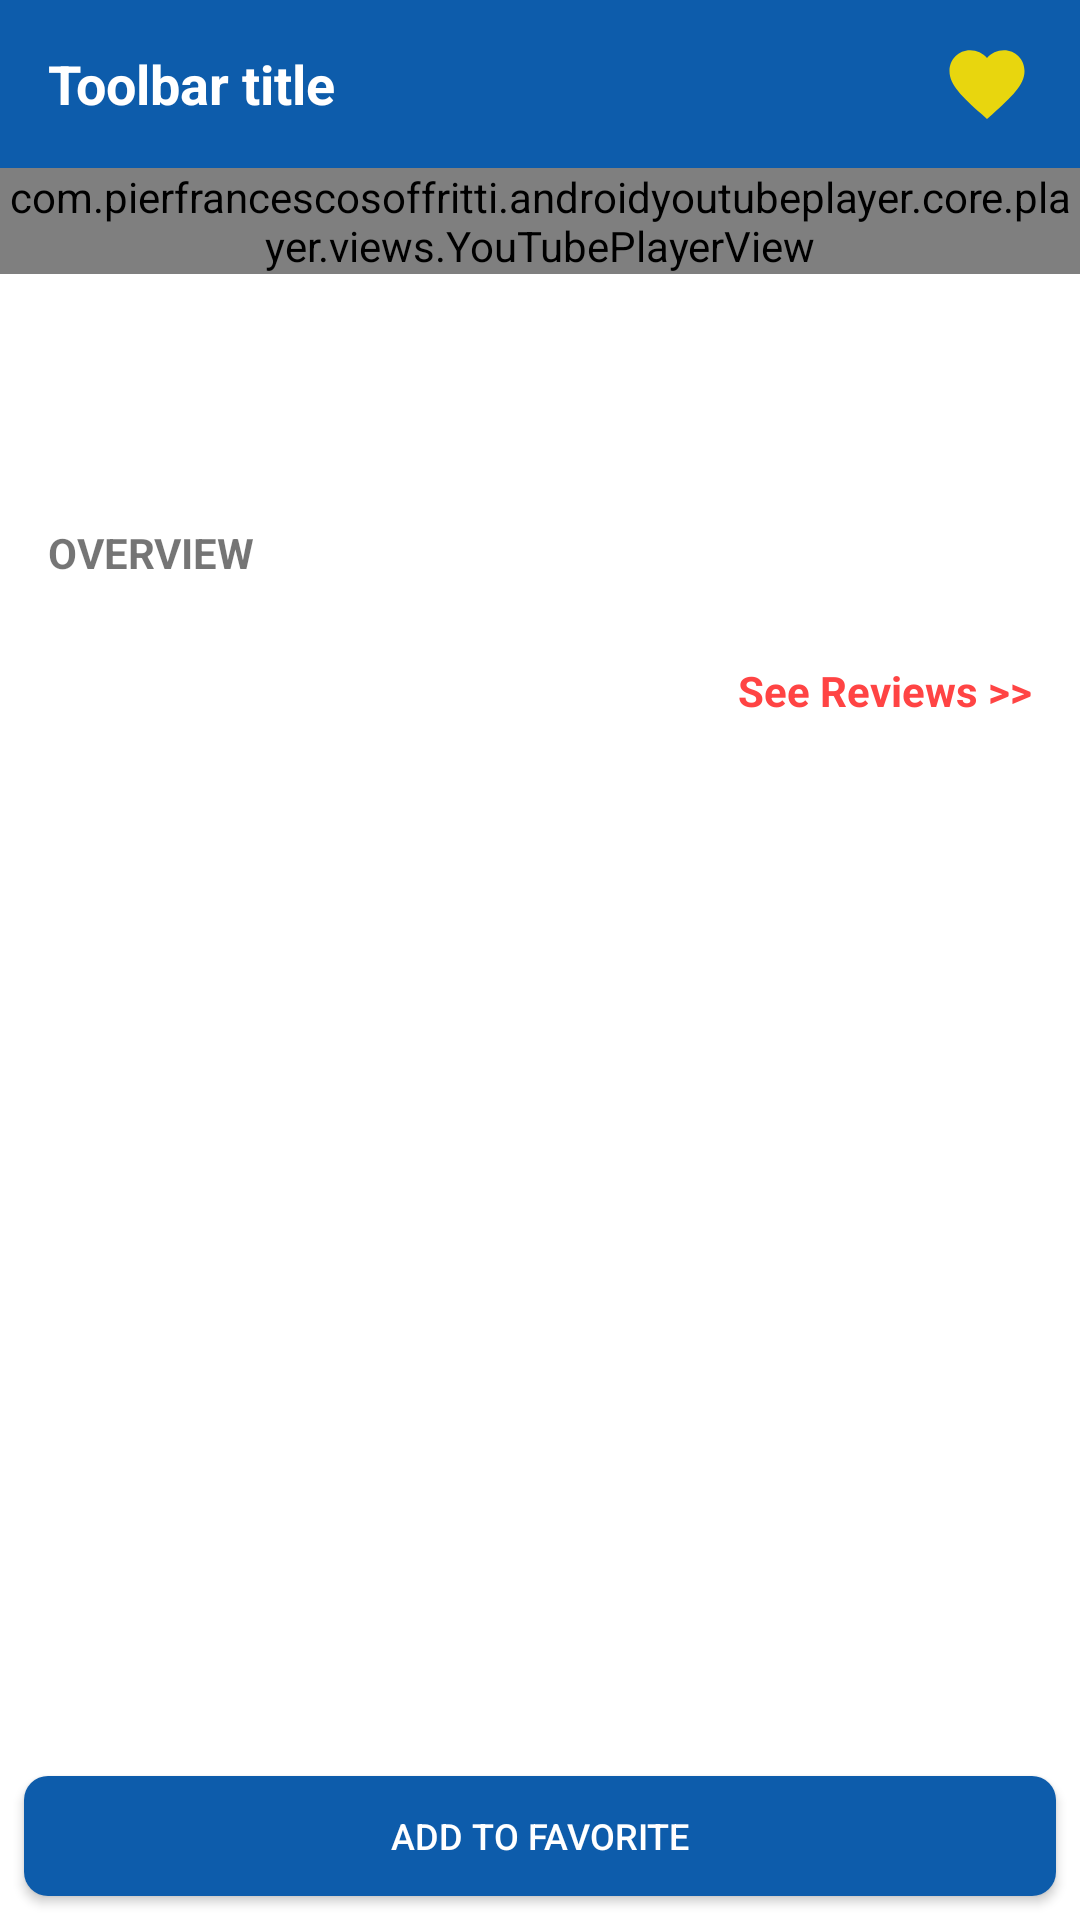

This screen was rendered from an Android layout file. Write that file and the resources it references.
<!-- AndroidManifest.xml: application theme Theme.Default -->
<!-- res/layout/fragment_movie_info.xml -->
<?xml version="1.0" encoding="utf-8"?>
<androidx.constraintlayout.widget.ConstraintLayout xmlns:android="http://schemas.android.com/apk/res/android"
    xmlns:app="http://schemas.android.com/apk/res-auto"
    android:layout_width="match_parent"
    android:layout_height="match_parent"
    xmlns:tools="http://schemas.android.com/tools">

    <include
        android:id="@+id/tb_info_movie"
        layout="@layout/toolbar_app"
        app:layout_constraintEnd_toEndOf="parent"
        app:layout_constraintStart_toStartOf="parent"
        app:layout_constraintTop_toTopOf="parent" />

    <com.pierfrancescosoffritti.androidyoutubeplayer.core.player.views.YouTubePlayerView
        android:id="@+id/ytp_trailer"
        android:layout_width="match_parent"
        android:layout_height="wrap_content"
        app:layout_constraintEnd_toEndOf="parent"
        app:layout_constraintStart_toStartOf="parent"
        app:layout_constraintTop_toBottomOf="@id/tb_info_movie" />

    <LinearLayout
        android:id="@+id/linearLayout2"
        android:layout_width="match_parent"
        android:layout_height="wrap_content"
        android:layout_marginHorizontal="@dimen/margin_large"
        android:layout_marginTop="@dimen/margin_default"
        android:orientation="vertical"
        app:layout_constraintStart_toStartOf="@+id/ytp_trailer"
        app:layout_constraintTop_toBottomOf="@id/ytp_trailer">

        <TextView
            android:id="@+id/tv_movie_title"
            android:layout_width="match_parent"
            android:layout_height="wrap_content"
            android:textColor="@color/black"
            android:textSize="@dimen/text_large"
            android:textStyle="bold"
            tools:text="Movie Title" />

        <TextView
            android:id="@+id/tv_movie_genres"
            android:layout_width="match_parent"
            android:layout_height="wrap_content"
            tools:text="Action" />

        <TextView
            android:id="@+id/tv_movie_duration"
            android:layout_width="match_parent"
            android:layout_height="wrap_content"
            tools:text="180 mins" />

        <TextView
            android:layout_width="match_parent"
            android:layout_height="wrap_content"
            android:layout_marginTop="@dimen/margin_default"
            android:text="@string/text_overview"
            android:textAllCaps="true"
            android:textSize="@dimen/text_small"
            android:textStyle="bold" />

        <TextView
            android:id="@+id/tv_movie_overview"
            android:layout_width="match_parent"
            android:layout_height="wrap_content" />

    </LinearLayout>

    <TextView
        android:id="@+id/tv_reviews"
        android:layout_width="wrap_content"
        android:layout_height="wrap_content"
        android:layout_marginHorizontal="@dimen/margin_large"
        android:layout_marginTop="8dp"
        android:text="@string/text_see_review"
        android:textColor="@android:color/holo_red_light"
        android:textSize="@dimen/text_small"
        android:textStyle="bold"
        app:layout_constraintEnd_toEndOf="parent"
        app:layout_constraintHorizontal_bias="1.0"
        app:layout_constraintStart_toStartOf="parent"
        app:layout_constraintTop_toBottomOf="@id/linearLayout2" />

    <androidx.appcompat.widget.AppCompatButton
        android:id="@+id/btn_save_movie"
        android:layout_width="match_parent"
        android:layout_height="40dp"
        android:layout_margin="@dimen/margin_default"
        android:background="@drawable/background_button_filled"
        android:text="@string/btn_add_favorite"
        android:textColor="@color/white"
        android:textSize="@dimen/text_micro"
        app:layout_constraintBottom_toBottomOf="parent"
        app:layout_constraintEnd_toEndOf="parent"
        app:layout_constraintStart_toStartOf="parent" />

</androidx.constraintlayout.widget.ConstraintLayout>
<!-- res/layout/toolbar_app.xml (included above) -->
<?xml version="1.0" encoding="utf-8"?>
<RelativeLayout xmlns:android="http://schemas.android.com/apk/res/android"
    xmlns:tools="http://schemas.android.com/tools"
    android:layout_width="match_parent"
    android:layout_height="wrap_content"
    android:animateLayoutChanges="true">

    <androidx.appcompat.widget.Toolbar
        android:id="@+id/toolbar"
        android:layout_width="match_parent"
        android:layout_height="wrap_content"
        android:layout_centerHorizontal="true"
        android:background="@color/main_blue"
        android:theme="@style/ThemeOverlay.AppCompat.Dark.ActionBar" />

    <TextView
        android:id="@+id/toolbar_title"
        android:layout_width="wrap_content"
        android:layout_height="wrap_content"
        android:layout_centerVertical="true"
        android:layout_marginStart="@dimen/margin_large"
        android:textAllCaps="false"
        android:textColor="@color/white"
        android:textSize="@dimen/text_default"
        android:textStyle="bold"
        tools:text="Toolbar title" />

    <ImageView
        android:id="@+id/iv_favorite"
        android:layout_width="30dp"
        android:layout_height="30dp"
        android:layout_alignParentEnd="true"
        android:layout_centerVertical="true"
        android:layout_marginEnd="@dimen/margin_large"
        android:src="@drawable/ic_favorite" />

</RelativeLayout>
<!-- resources referenced by this layout -->
<resources>
  <color name="black">#FF000000</color>
  <color name="main_blue">#0D5CAB</color>
  <color name="white">#FFFFFFFF</color>
  <dimen name="margin_default">8dp</dimen>
  <dimen name="margin_large">16dp</dimen>
  <dimen name="text_default">18sp</dimen>
  <dimen name="text_large">22sp</dimen>
  <dimen name="text_micro">12sp</dimen>
  <dimen name="text_small">14sp</dimen>
  <!-- drawable background_button_filled (drawable) -->
  <?xml version="1.0" encoding="utf-8"?>
  <selector xmlns:android="http://schemas.android.com/apk/res/android">
      <item>
          <shape>
  
              <solid android:color="@color/main_blue" />
              <corners android:radius="@dimen/button_radius" />
  
          </shape>
      </item>
  </selector>
  <!-- drawable ic_favorite (drawable) -->
  <vector android:height="24dp" android:tint="#E8D60E"
      android:viewportHeight="24" android:viewportWidth="24"
      android:width="24dp" xmlns:android="http://schemas.android.com/apk/res/android">
      <path android:fillColor="@android:color/white" android:pathData="M12,21.35l-1.45,-1.32C5.4,15.36 2,12.28 2,8.5 2,5.42 4.42,3 7.5,3c1.74,0 3.41,0.81 4.5,2.09C13.09,3.81 14.76,3 16.5,3 19.58,3 22,5.42 22,8.5c0,3.78 -3.4,6.86 -8.55,11.54L12,21.35z"/>
  </vector>
  <string name="btn_add_favorite">Add to Favorite</string>
  <string name="text_overview">Overview</string>
  <string name="text_see_review">See Reviews &gt;&gt;</string>
  <style name="Theme.Default" parent="Theme.MaterialComponents.Light">
          
          <item name="colorPrimary">@color/purple_500</item>
          <item name="colorPrimaryVariant">@color/purple_700</item>
          <item name="colorOnPrimary">@color/white</item>
          
          <item name="colorSecondary">@color/teal_200</item>
          <item name="colorSecondaryVariant">@color/teal_700</item>
          <item name="colorOnSecondary">@color/black</item>
          
          <item name="android:statusBarColor" tools:targetApi="l">?attr/colorPrimaryVariant</item>
          
      </style>
  <dimen name="button_radius">8dp</dimen>
  <color name="purple_500">#FF6200EE</color>
  <color name="purple_700">#FF3700B3</color>
  <color name="teal_200">#FF03DAC5</color>
  <color name="teal_700">#FF018786</color>
</resources>
